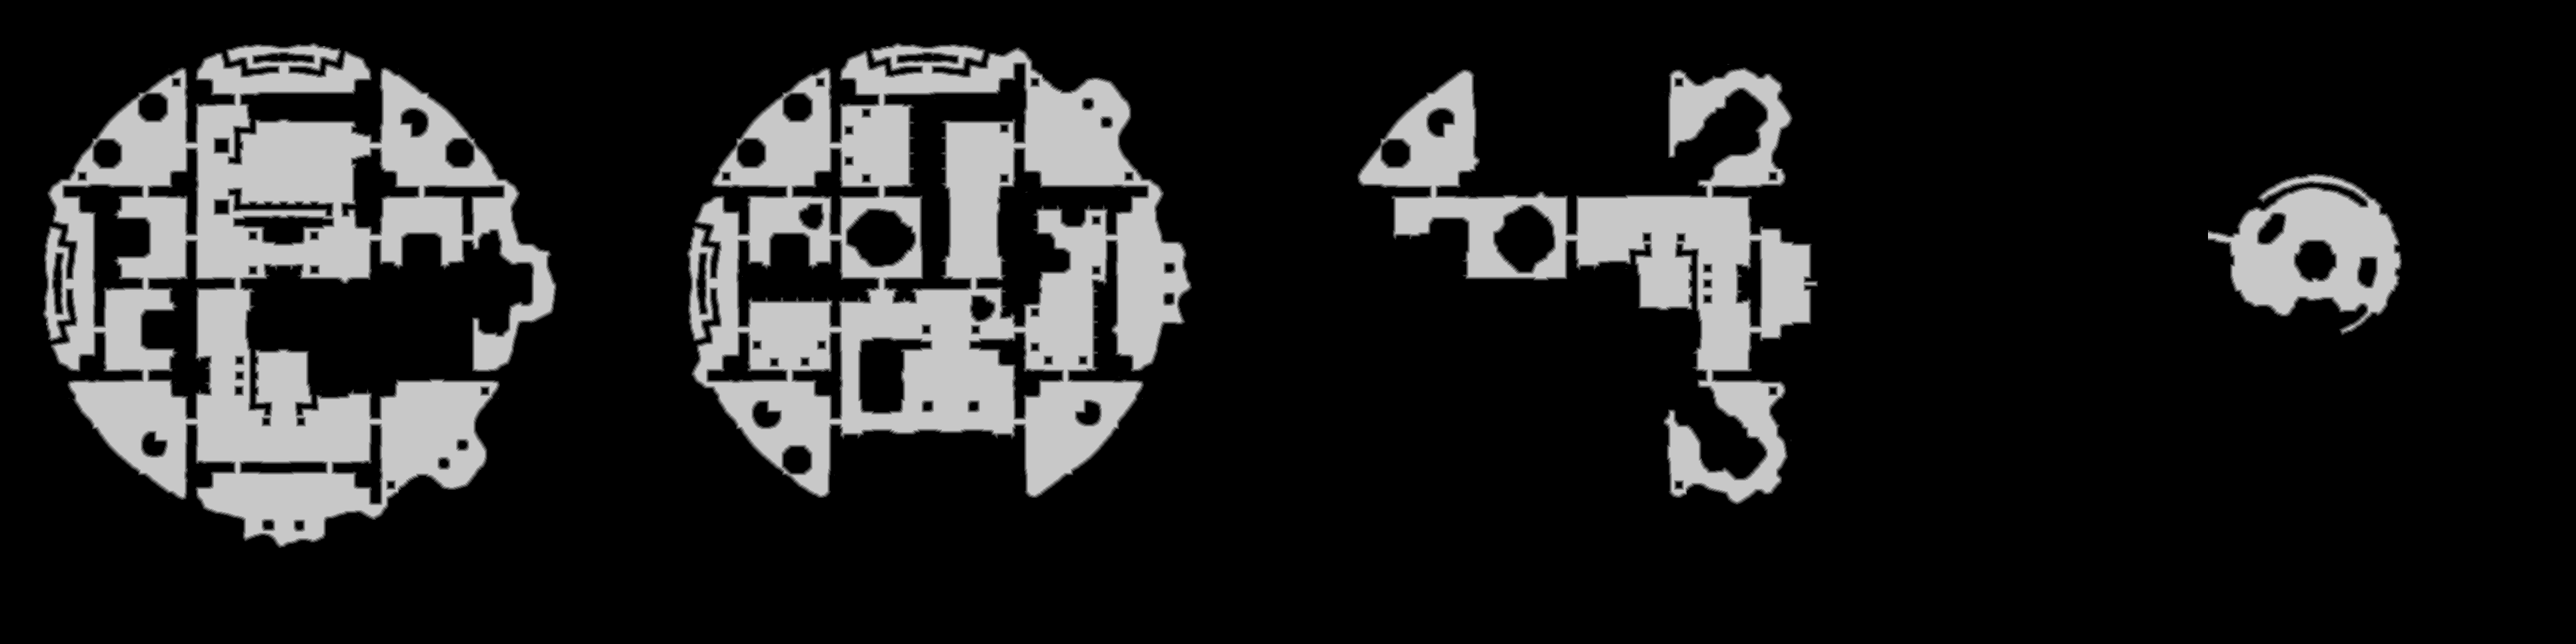

The table this chart was drawn from, first rows:
source	tdt_hull melee
truth	truth_54fc85b9bf0.tsv
width	3864
height	966
nibble	0	3004941
nibble	1	40050
nibble	2	40448
nibble	3	40570
nibble	4	40611
nibble	5	566004
